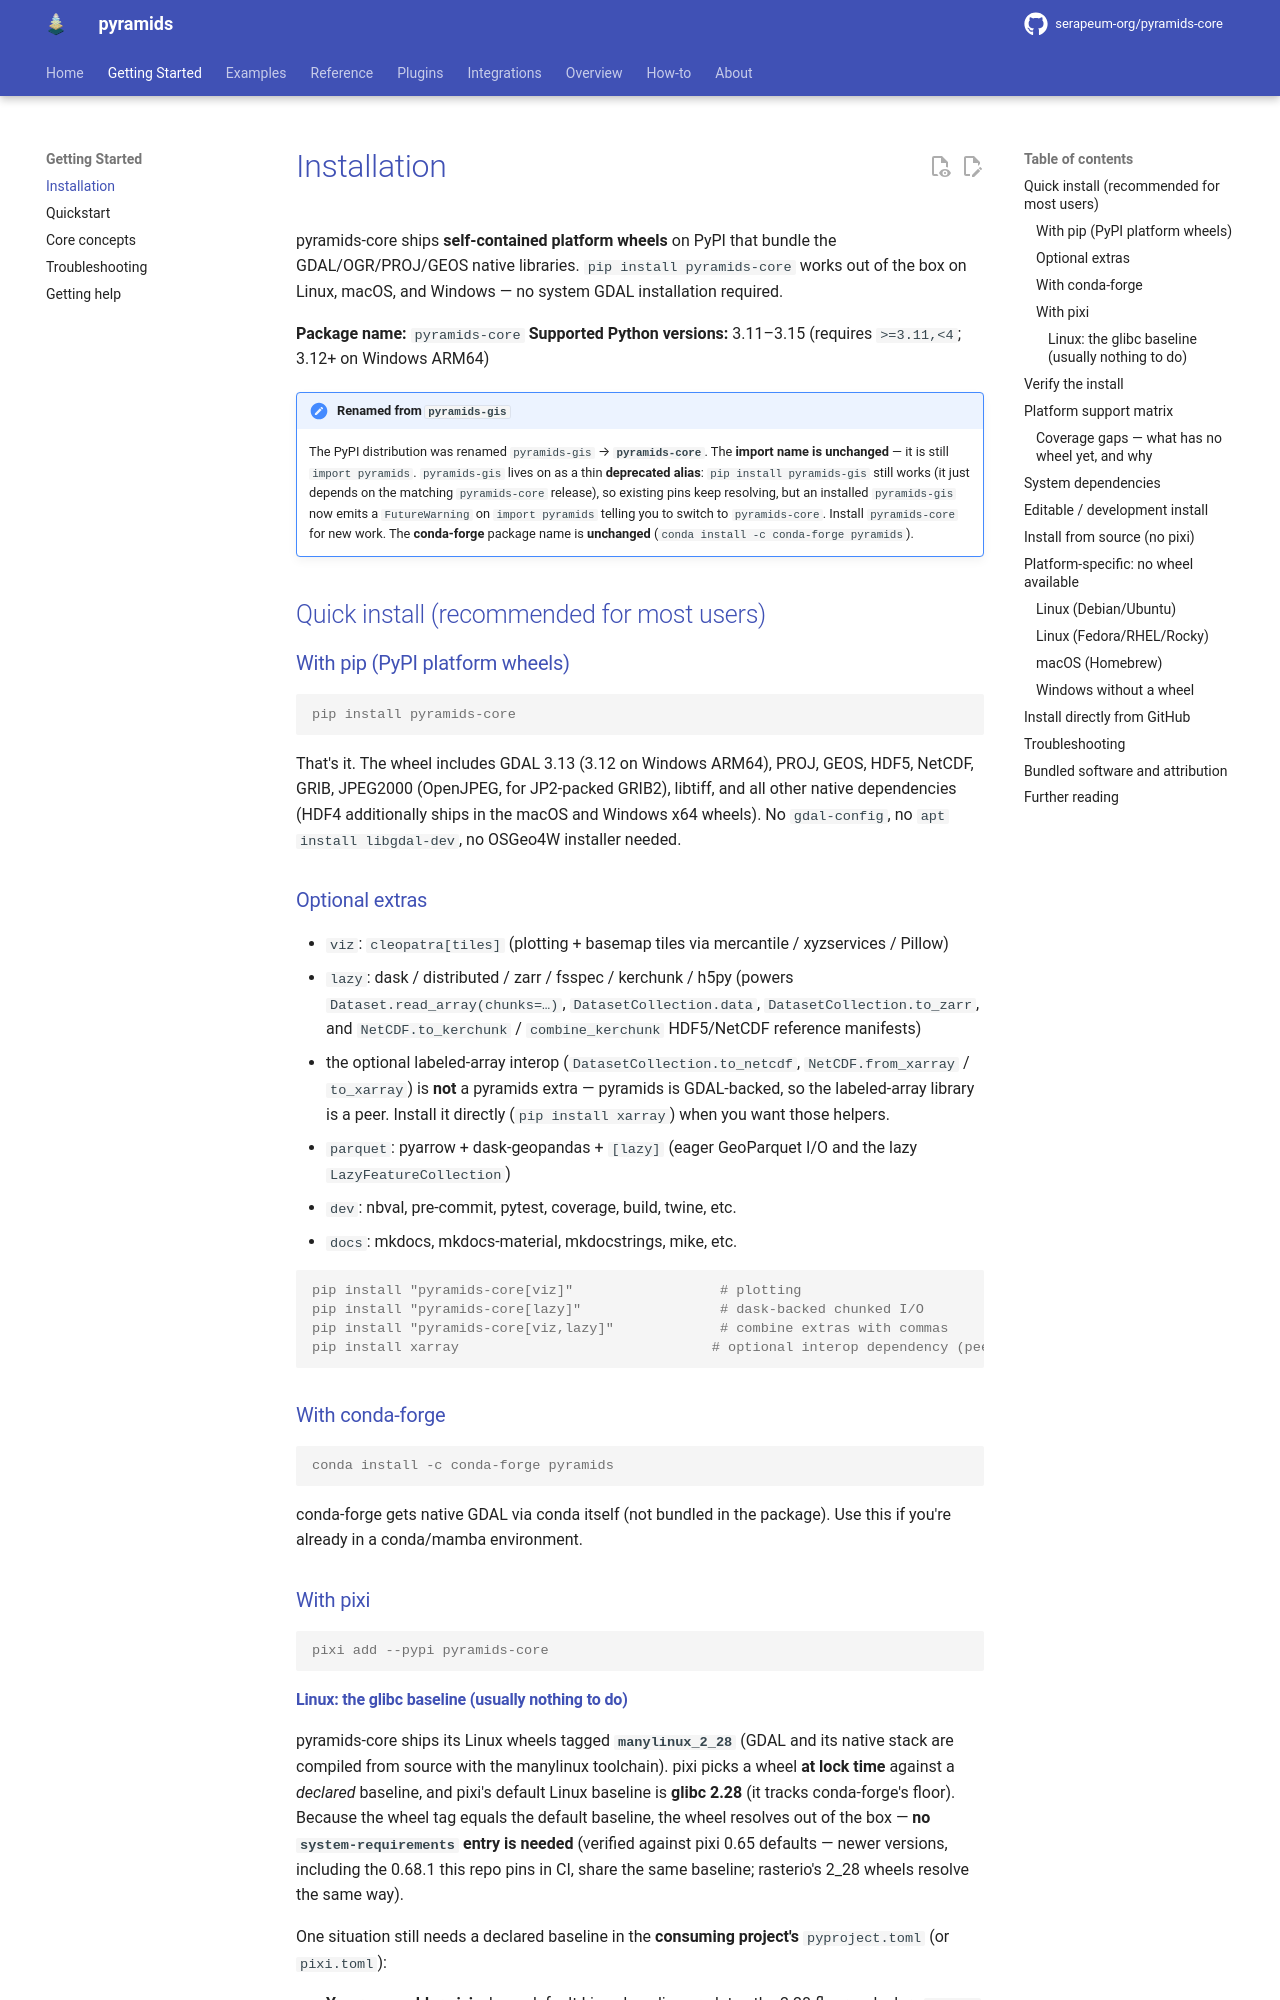

repository: serapeum-org/pyramids-core · page: 0.78.0/installation/index.html · generator: mkdocs

# Installation

pyramids-core ships **self-contained platform wheels** on PyPI that bundle
the GDAL/OGR/PROJ/GEOS native libraries. `pip install pyramids-core`
works out of the box on Linux, macOS, and Windows — no system GDAL
installation required.

**Package name:** `pyramids-core`
**Supported Python versions:** 3.11–3.15 (requires `>=3.11,<4`;
3.12+ on Windows ARM64)

!!! note "Renamed from `pyramids-gis`"
    The PyPI distribution was renamed `pyramids-gis` → **`pyramids-core`**. The **import name is unchanged** — it
    is still `import pyramids`. `pyramids-gis` lives on as a thin **deprecated alias**: `pip install pyramids-gis`
    still works (it just depends on the matching `pyramids-core` release), so existing pins keep resolving, but an
    installed `pyramids-gis` now emits a `FutureWarning` on `import pyramids` telling you to switch to
    `pyramids-core`. Install `pyramids-core` for new work. The **conda-forge** package name is **unchanged**
    (`conda install -c conda-forge pyramids`).

## Quick install (recommended for most users)

### With pip (PyPI platform wheels)

```console
pip install pyramids-core
```

That's it. The wheel includes GDAL 3.13 (3.12 on Windows ARM64), PROJ,
GEOS, HDF5, NetCDF, GRIB, JPEG2000 (OpenJPEG, for JP2-packed GRIB2),
libtiff, and all other native dependencies (HDF4 additionally ships in
the macOS and Windows x64 wheels). No `gdal-config`, no
`apt install libgdal-dev`, no OSGeo4W installer needed.
